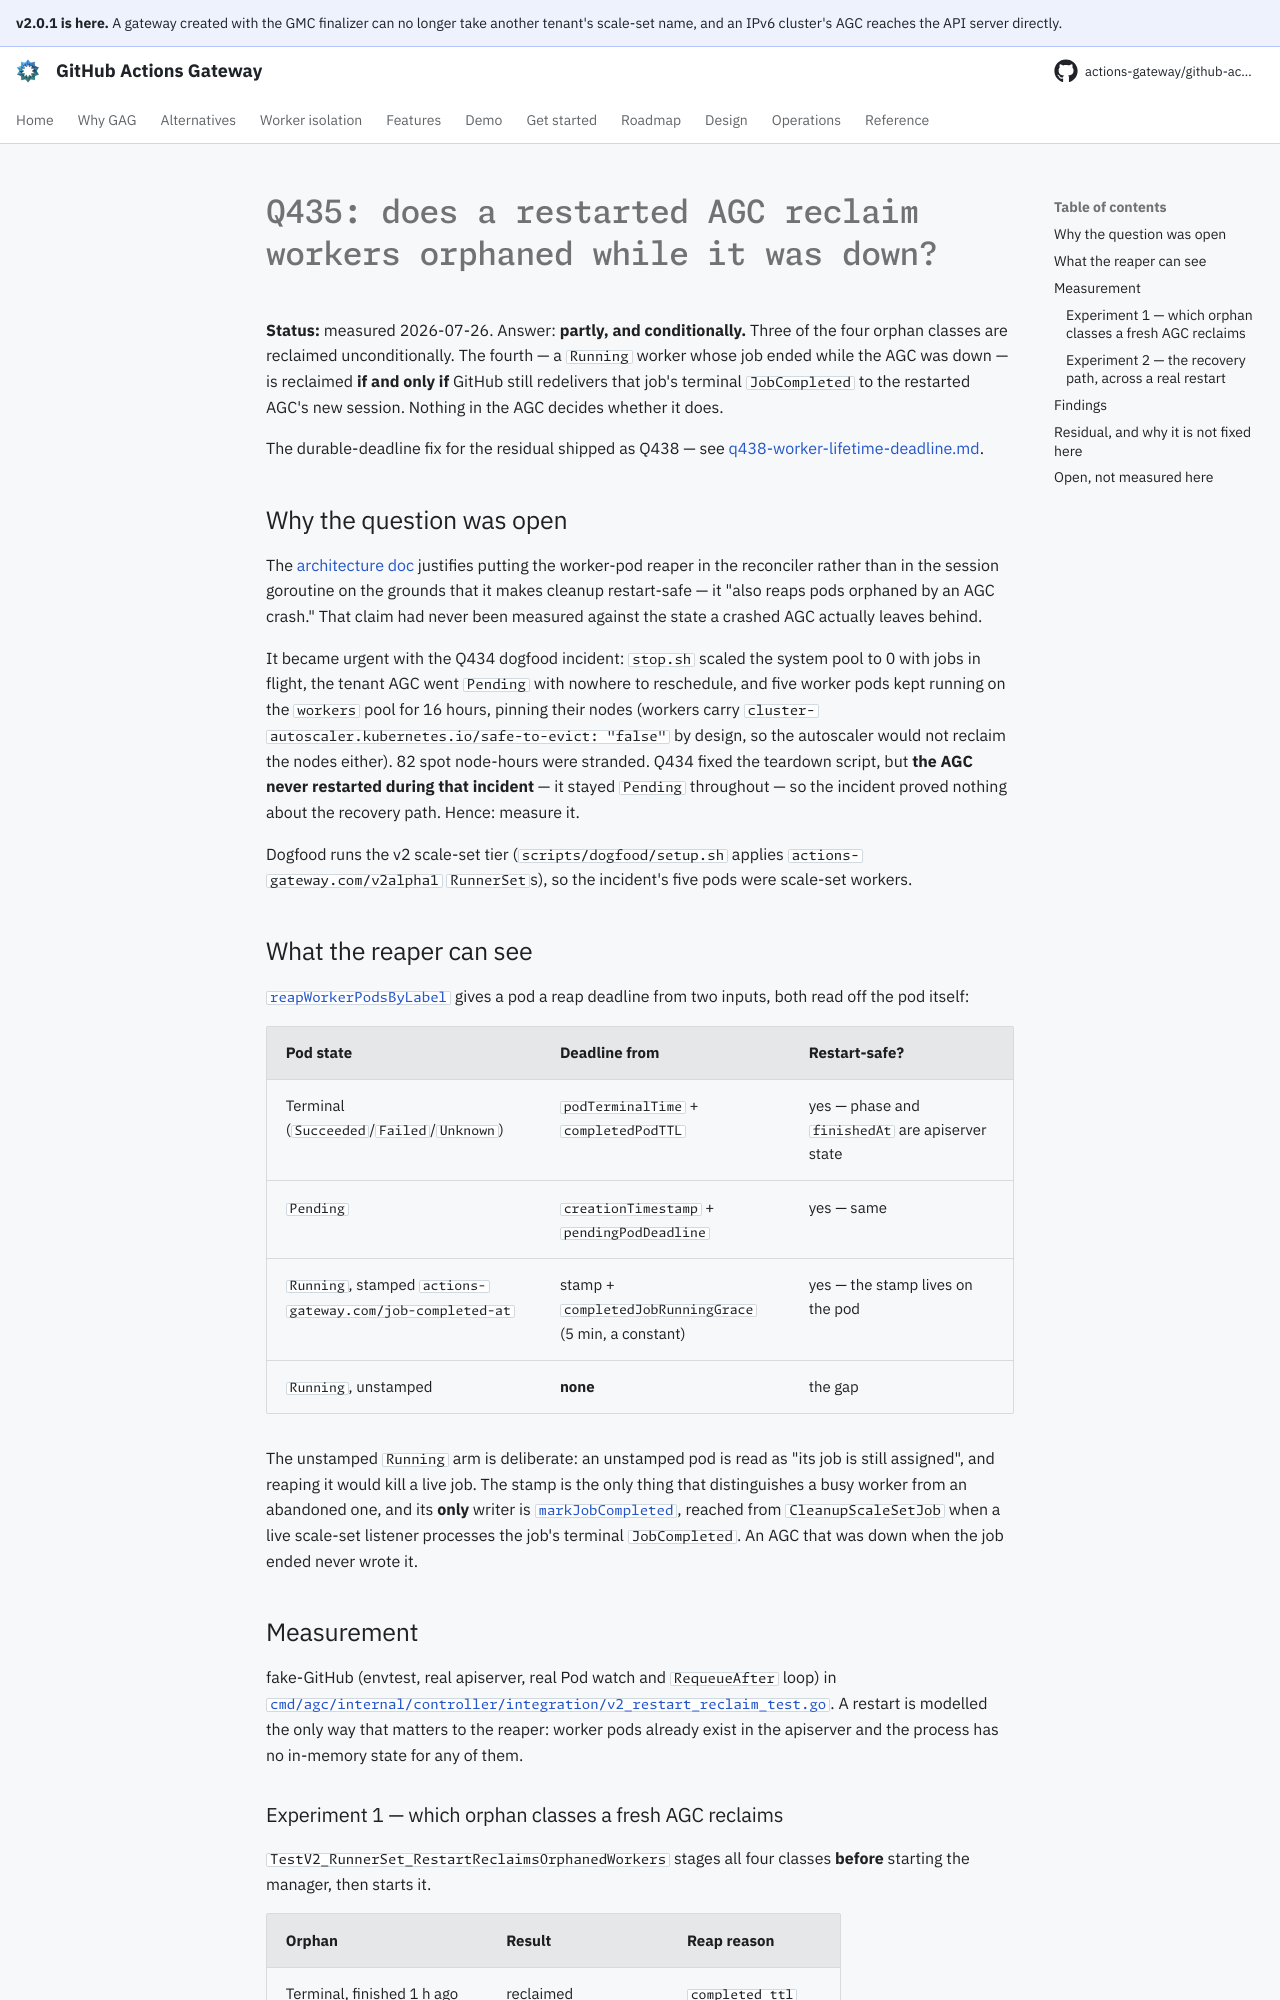

repository: actions-gateway/github-actions-gateway · page: dev/plan/archive/q435-restart-orphan-reclaim/index.html · generator: mkdocs

# Q435: does a restarted AGC reclaim workers orphaned while it was down?

**Status:** measured 2026-07-26.
Answer: **partly, and conditionally.** Three of the four orphan classes are reclaimed unconditionally.
The fourth — a `Running` worker whose job ended while the AGC was down — is reclaimed **if and only if** GitHub still redelivers that job's terminal `JobCompleted` to the restarted AGC's new session.
Nothing in the AGC decides whether it does.

The durable-deadline fix for the residual shipped as Q438 — see [q438-worker-lifetime-deadline.md](q438-worker-lifetime-deadline.md).

## Why the question was open

The [architecture doc](../../design/02-architecture.md) justifies putting the worker-pod reaper in the reconciler rather than in the session goroutine on the grounds that it makes cleanup restart-safe — it "also reaps pods orphaned by an AGC crash."
That claim had never been measured against the state a crashed AGC actually leaves behind.

It became urgent with the Q434 dogfood incident: `stop.sh` scaled the system pool to 0 with jobs in flight, the tenant AGC went `Pending` with nowhere to reschedule, and five worker pods kept running on the `workers` pool for 16 hours, pinning their nodes (workers carry `cluster-autoscaler.kubernetes.io/safe-to-evict: "false"` by design, so the autoscaler would not reclaim the nodes either).
82 spot node-hours were stranded.
Q434 fixed the teardown script, but **the AGC never restarted during that incident** — it stayed `Pending` throughout — so the incident proved nothing about the recovery path.
Hence: measure it.

Dogfood runs the v2 scale-set tier (`scripts/dogfood/setup.sh` applies `actions-gateway.com/v2alpha1` `RunnerSet`s), so the incident's five pods were scale-set workers.

## What the reaper can see

[`reapWorkerPodsByLabel`](../../../cmd/agc/internal/controller/runner_shared.go) gives a pod a reap deadline from two inputs, both read off the pod itself:

| Pod state | Deadline from | Restart-safe? |
|---|---|---|
| Terminal (`Succeeded`/`Failed`/`Unknown`) | `podTerminalTime` + `completedPodTTL` | yes — phase and `finishedAt` are apiserver state |
| `Pending` | `creationTimestamp` + `pendingPodDeadline` | yes — same |
| `Running`, stamped `actions-gateway.com/job-completed-at` | stamp + `completedJobRunningGrace` (5 min, a constant) | yes — the stamp lives on the pod |
| `Running`, unstamped | **none** | the gap |

The unstamped `Running` arm is deliberate: an unstamped pod is read as "its job is still assigned", and reaping it would kill a live job.
The stamp is the only thing that distinguishes a busy worker from an abandoned one, and its **only** writer is [`markJobCompleted`](../../../cmd/agc/internal/provisioner/provisioner.go), reached from `CleanupScaleSetJob` when a live scale-set listener processes the job's terminal `JobCompleted`.
An AGC that was down when the job ended never wrote it.

## Measurement

fake-GitHub (envtest, real apiserver, real Pod watch and `RequeueAfter` loop) in [`cmd/agc/internal/controller/integration/v2_restart_reclaim_test.go`](../../../cmd/agc/internal/controller/integration/v2_restart_reclaim_test.go).
A restart is modelled the only way that matters to the reaper: worker pods already exist in the apiserver and the process has no in-memory state for any of them.

### Experiment 1 — which orphan classes a fresh AGC reclaims

`TestV2_RunnerSet_RestartReclaimsOrphanedWorkers` stages all four classes **before** starting the manager, then starts it.

| Orphan | Result | Reap reason |
|---|---|---|
| Terminal, finished 1 h ago | reclaimed | `completed_ttl` |
| `Pending` past the deadline | reclaimed | `pending_deadline` |
| `Running`, stamped 1 h ago | reclaimed | `orphaned_running` |
| `Running`, unstamped | **retained indefinitely** | — |

The fourth is asserted with `require.Never` while the reaper is demonstrably live (it has just deleted the other three), and its annotations are re-read afterwards to confirm no reconcile-path writer backfills the stamp from cluster state alone.
There is none: the reconciler cannot tell an abandoned worker from a busy one without asking GitHub.
